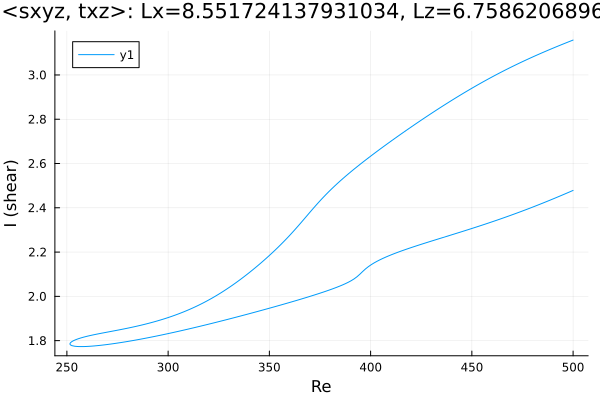

The table this chart was drawn from, first rows:
Re, shear
500.0, 3.157
499.6, 3.156
498.1, 3.151
496.7, 3.146
495.3, 3.14
493.9, 3.135
492.5, 3.13
491.1, 3.125
489.7, 3.119
488.2, 3.114
486.8, 3.108
485.4, 3.103
484, 3.097
482.6, 3.092
481.2, 3.086
479.8, 3.08
478.3, 3.074
476.9, 3.068
475.5, 3.062
474.1, 3.056
472.7, 3.05
471.3, 3.044
469.9, 3.037
468.4, 3.031
467, 3.024
465.6, 3.018
464.2, 3.011
462.8, 3.004
461.4, 2.998
460, 2.991
458.5, 2.984
457.1, 2.977
455.7, 2.97
454.3, 2.962
452.9, 2.955
451.5, 2.948
450.1, 2.94
448.6, 2.933
447.2, 2.925
445.8, 2.917
444.4, 2.909
443, 2.902
441.6, 2.894
440.2, 2.886
438.7, 2.878
437.3, 2.869
435.9, 2.861
434.5, 2.853
433.1, 2.845
431.7, 2.836
430.3, 2.828
428.8, 2.819
427.4, 2.811
426, 2.802
424.6, 2.793
423.2, 2.785
421.8, 2.776
420.4, 2.767
418.9, 2.758
417.5, 2.749
... 366 more rows
